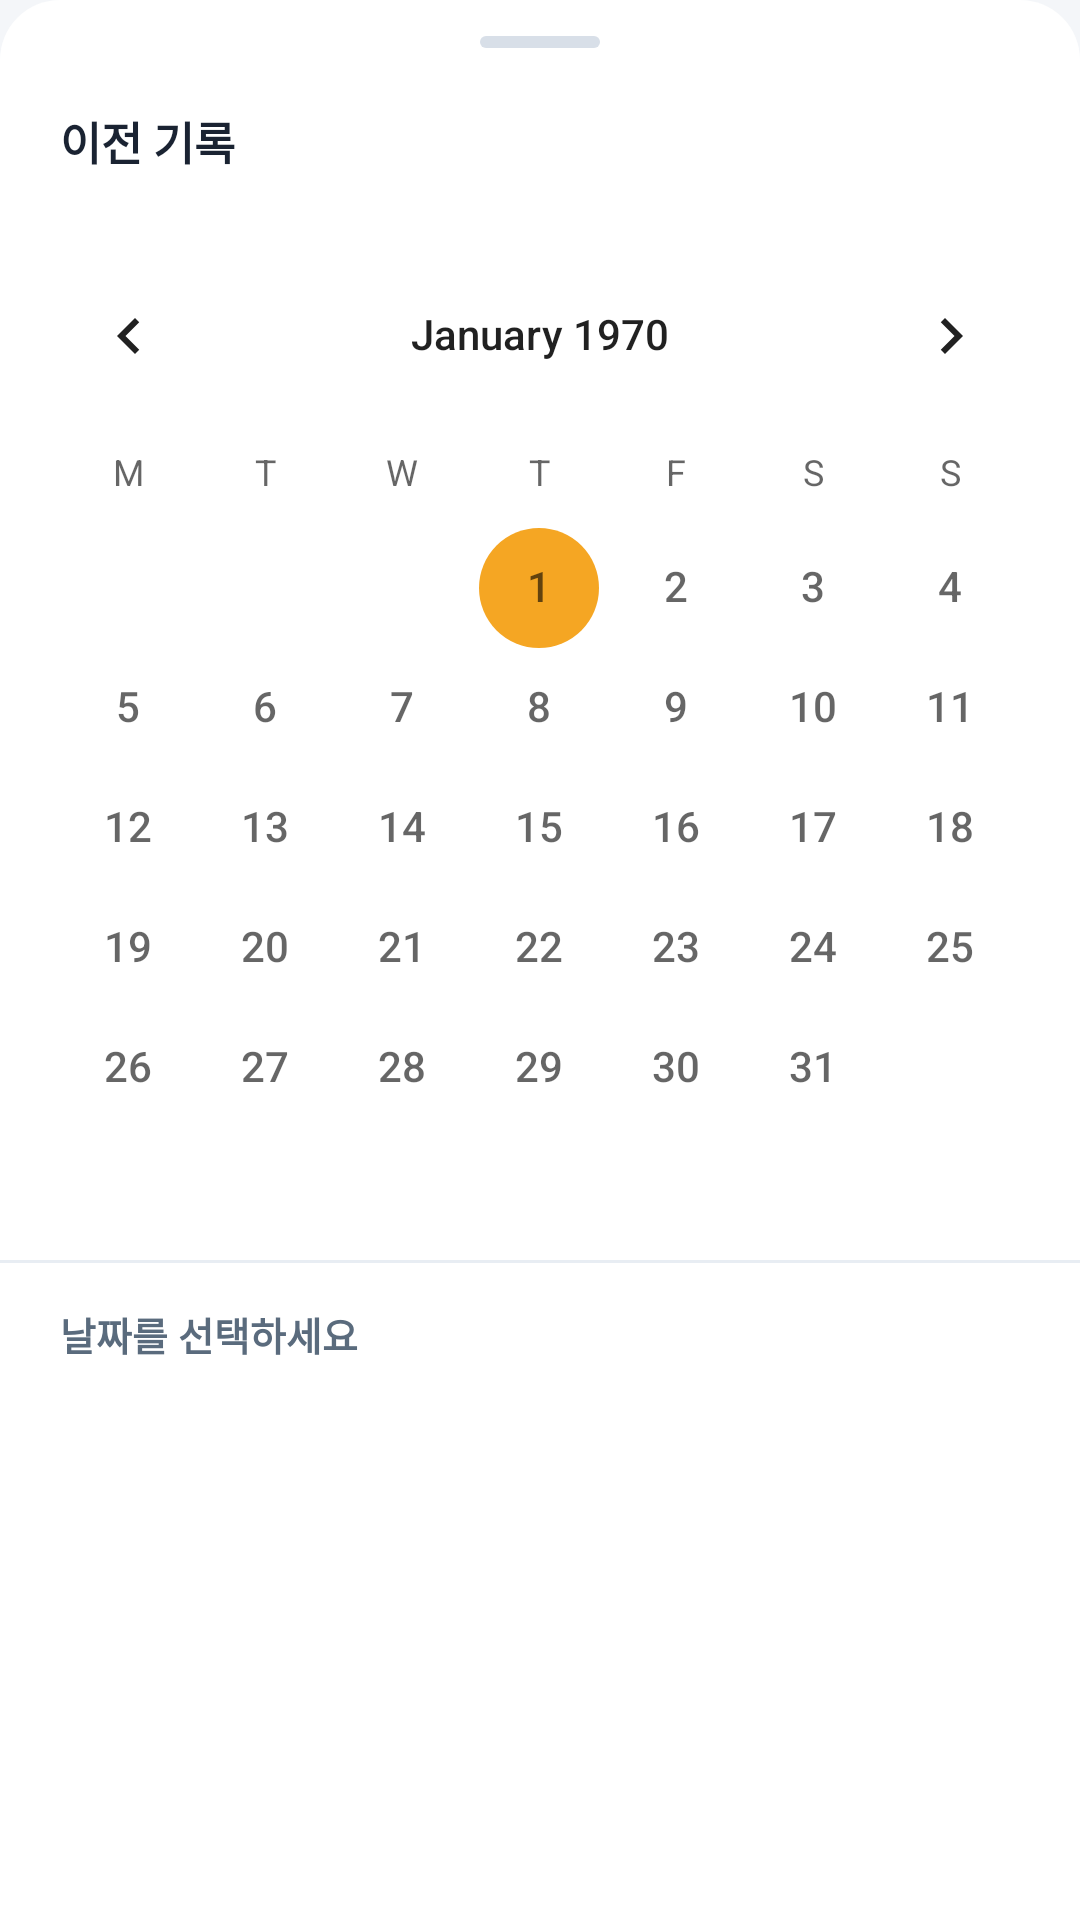

Here is an Android app screen rendered from its layout file. Give the layout XML and the strings, colors and styles it references.
<!-- AndroidManifest.xml: application theme Theme.StoreManagement -->
<!-- res/layout/bottom_sheet_history.xml -->
<?xml version="1.0" encoding="utf-8"?>
<LinearLayout
    xmlns:android="http://schemas.android.com/apk/res/android"
    android:layout_width="match_parent"
    android:layout_height="wrap_content"
    android:orientation="vertical"
    android:background="@drawable/bg_bottom_sheet">

    <View
        android:layout_width="40dp"
        android:layout_height="4dp"
        android:layout_gravity="center_horizontal"
        android:layout_marginTop="12dp"
        android:background="@drawable/bg_bottom_sheet_handle" />

    <TextView
        android:layout_width="wrap_content"
        android:layout_height="wrap_content"
        android:padding="20dp"
        android:paddingBottom="8dp"
        android:text="이전 기록"
        android:textColor="@color/colorTextPrimary"
        android:textSize="15sp"
        android:textStyle="bold"
        android:fontFamily="@font/clipartkorea_medium" />

    
    <CalendarView
        android:id="@+id/calendarView"
        android:layout_width="match_parent"
        android:layout_height="wrap_content"
        android:dateTextAppearance="@android:style/TextAppearance.Small"
        android:firstDayOfWeek="2" />

    
    <View
        android:layout_width="match_parent"
        android:layout_height="1dp"
        android:background="@color/colorDivider"
        android:layout_marginTop="4dp" />

    
    <TextView
        android:id="@+id/tvHistoryDateLabel"
        android:layout_width="wrap_content"
        android:layout_height="wrap_content"
        android:paddingHorizontal="20dp"
        android:paddingTop="14dp"
        android:paddingBottom="8dp"
        android:text="날짜를 선택하세요"
        android:textColor="@color/colorTextSecondary"
        android:textSize="13sp"
        android:textStyle="bold"
        android:fontFamily="@font/clipartkorea_medium" />

    
    <TextView
        android:id="@+id/tvHistoryNoRecord"
        android:layout_width="wrap_content"
        android:layout_height="wrap_content"
        android:layout_gravity="center_horizontal"
        android:paddingVertical="16dp"
        android:text="해당 날짜에 완료 기록이 없습니다"
        android:textColor="@color/colorHint"
        android:textSize="13sp"
        android:fontFamily="@font/clipartkorea_medium"
        android:visibility="gone" />

    
    <ScrollView
        android:layout_width="match_parent"
        android:layout_height="wrap_content"
        android:maxHeight="200dp"
        android:overScrollMode="never">

        <LinearLayout
            android:id="@+id/containerHistoryItems"
            android:layout_width="match_parent"
            android:layout_height="wrap_content"
            android:orientation="vertical"
            android:paddingBottom="24dp" />

    </ScrollView>

</LinearLayout>
<!-- resources referenced by this layout -->
<resources>
  <color name="colorDivider">#E8EDF3</color>
  <color name="colorHint">#9CAAB8</color>
  <color name="colorTextPrimary">#1A2332</color>
  <color name="colorTextSecondary">#5A6B7D</color>
  <!-- drawable bg_bottom_sheet (drawable) -->
  <?xml version="1.0" encoding="utf-8"?>
  <shape xmlns:android="http://schemas.android.com/apk/res/android"
      android:shape="rectangle">
      <solid android:color="#FFFFFF"/>
      <corners android:topLeftRadius="20dp" android:topRightRadius="20dp"/>
  </shape>
  <!-- drawable bg_bottom_sheet_handle (drawable) -->
  <?xml version="1.0" encoding="utf-8"?>
  <shape xmlns:android="http://schemas.android.com/apk/res/android"
      android:shape="rectangle">
      <solid android:color="#D8DFE8"/>
      <corners android:radius="2dp"/>
  </shape>
  <style name="Theme.StoreManagement" parent="Theme.MaterialComponents.Light.NoActionBar">
  
  
          
          <item name="colorPrimary">@color/colorPrimary</item>
          <item name="colorPrimaryDark">@color/colorPrimaryDark</item>
          <item name="colorPrimaryVariant">@color/colorPrimaryDark</item>
  
          
          <item name="colorSecondary">@color/colorSecondary</item>
          <item name="colorSecondaryVariant">@color/colorSecondaryDark</item>
  
          
          <item name="android:colorBackground">@color/colorBackground</item>
          <item name="colorSurface">@color/colorSurface</item>
  
          
          <item name="colorError">@color/colorError</item>
  
          
          <item name="android:statusBarColor">@android:color/transparent</item>
          <item name="android:navigationBarColor">@color/white</item>
          <item name="android:windowLightStatusBar">true</item>
          <item name="android:windowLightNavigationBar">true</item>
  
  
          <item name="colorControlNormal">@color/black</item>
  
          
          <item name="android:windowSoftInputMode">adjustResize</item>
  
          
          <item name="textInputStyle">@style/Widget.App.TextInputLayout</item>
  
      </style>
  <color name="colorPrimary">#1E6FD9</color>
  <color name="colorPrimaryDark">#155BBF</color>
  <color name="colorSecondary">#F5A623</color>
  <color name="colorSecondaryDark">#D48900</color>
  <color name="colorBackground">#F4F6F9</color>
  <color name="colorSurface">#FFFFFF</color>
  <color name="colorError">#D32F2F</color>
  <color name="white">#FFFFFF</color>
  <color name="black">#000000</color>
  <style name="Widget.App.TextInputLayout" parent="Widget.MaterialComponents.TextInputLayout.OutlinedBox">
          <item name="boxCornerRadiusTopStart">16dp</item>
          <item name="boxCornerRadiusTopEnd">16dp</item>
          <item name="boxCornerRadiusBottomStart">16dp</item>
          <item name="boxCornerRadiusBottomEnd">16dp</item>
          <item name="boxStrokeWidth">1.5dp</item>
          <item name="boxStrokeWidthFocused">2dp</item>
          <item name="hintTextAppearance">@style/TextAppearance.App.HintText</item>
      </style>
  <style name="TextAppearance.App.HintText" parent="TextAppearance.MaterialComponents.Caption">
          <item name="android:textColor">@color/colorHint</item>
          <item name="android:textSize">13sp</item>
      </style>
</resources>
